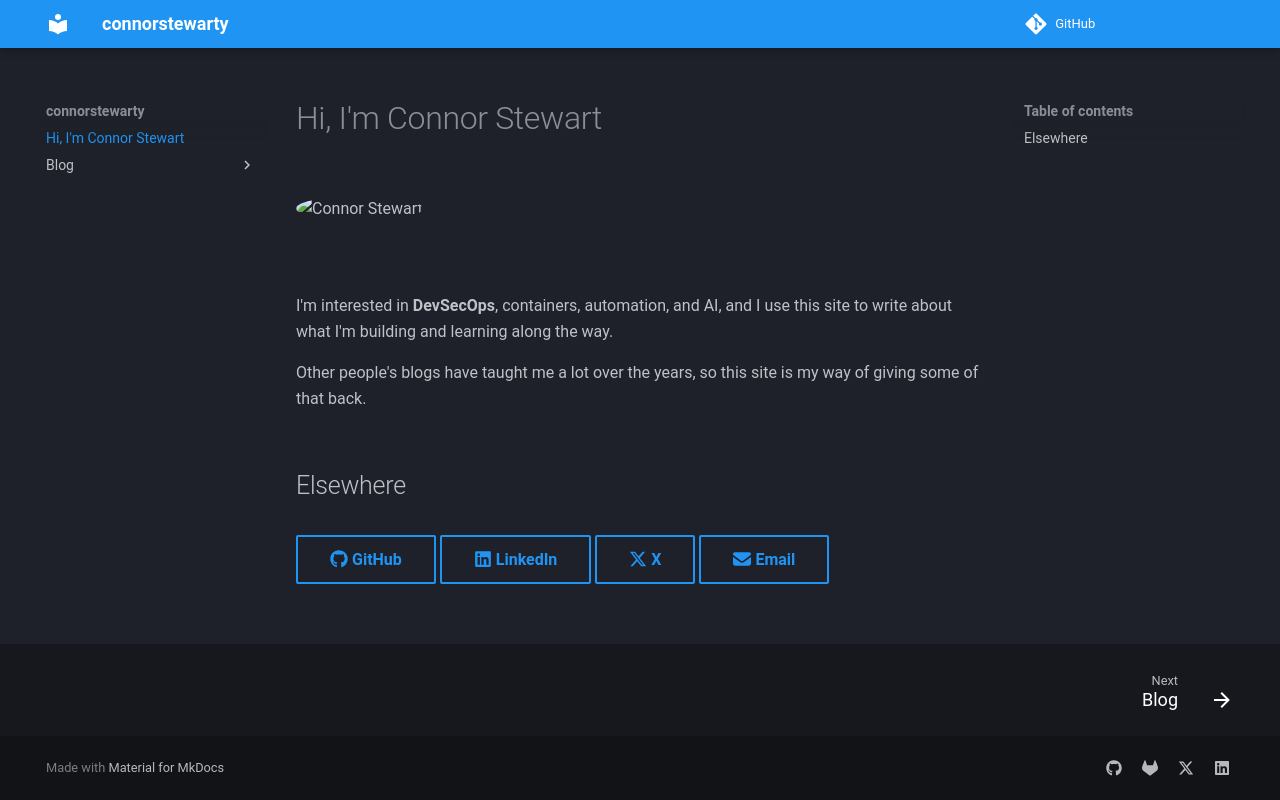

repository: connor-stewarty/connorstewarty.com · page: index.html · generator: mkdocs

# Hi, I'm Connor Stewart

<div class="hero" markdown>
![Connor Stewart](https://github.com/connor-stewarty.png)

<div markdown>
I'm interested in **DevSecOps**, containers, automation, and AI, and I use this
site to write about what I'm building and learning along the way.

Other people's blogs have taught me a lot over the years, so this site is my
way of giving some of that back.
</div>
</div>

## Elsewhere

<div class="hero-links" markdown>
[:fontawesome-brands-github: GitHub](https://github.com/connor-stewarty){ .md-button }
[:fontawesome-brands-linkedin: LinkedIn](https://www.linkedin.com/in/connorstewarty/){ .md-button }
[:fontawesome-brands-x-twitter: X](https://x.com/connorstewarty){ .md-button }
[:fontawesome-solid-envelope: Email](mailto:connorstewarty@gmail.com){ .md-button }
</div>
